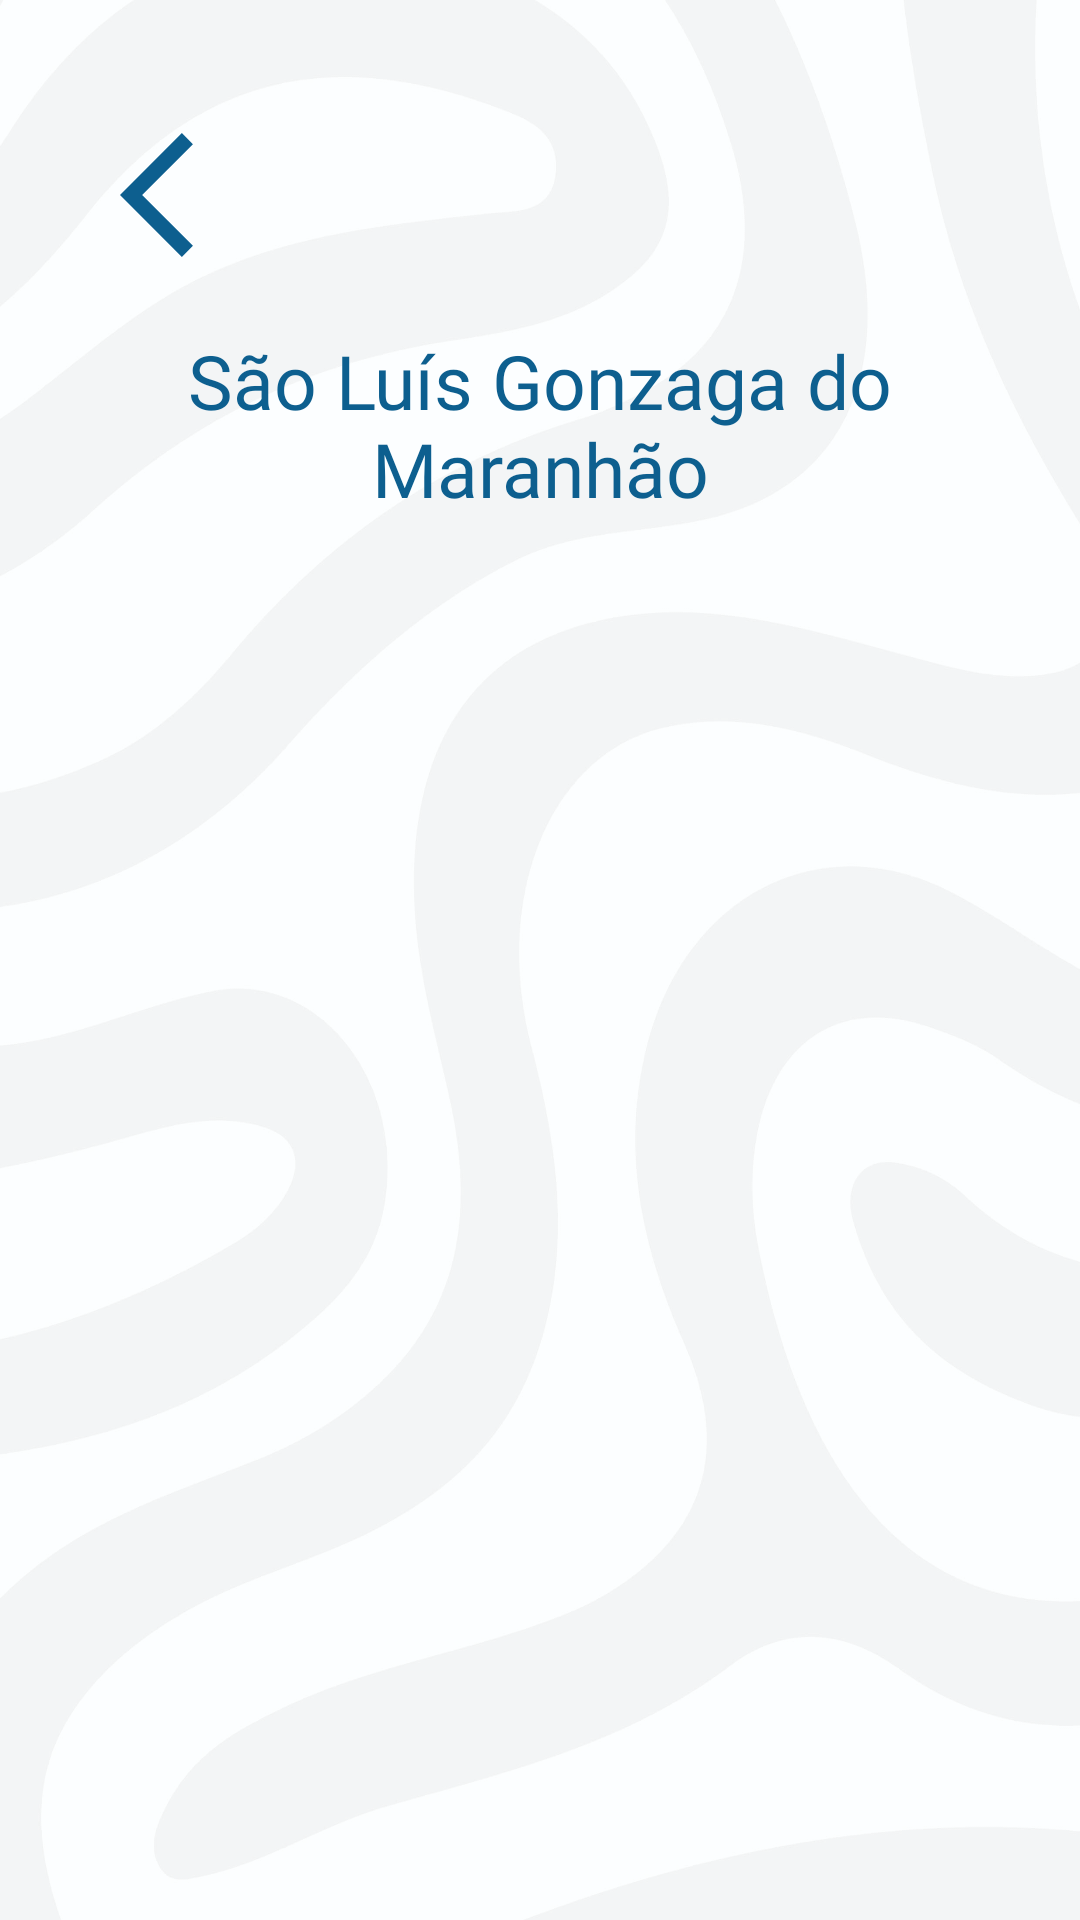

This screen was rendered from an Android layout file. Write that file and the resources it references.
<!-- AndroidManifest.xml: application theme Theme.Eps_ma -->
<!-- res/layout/activity_municipio_sao_luis_gonzaga.xml -->
<?xml version="1.0" encoding="utf-8"?>
<androidx.constraintlayout.widget.ConstraintLayout xmlns:android="http://schemas.android.com/apk/res/android"
    xmlns:app="http://schemas.android.com/apk/res-auto"
    xmlns:tools="http://schemas.android.com/tools"
    android:layout_width="match_parent"
    android:layout_height="match_parent"
    android:background="@drawable/bg_2"
    android:padding="40dp"
    tools:context=".MunicipioSaoLuisGonzaga">

    <ImageView
        android:id="@+id/bt_voltar_municipio_slz_gonzaga_maranhao"
        android:layout_width="50dp"
        android:layout_height="50dp"
        android:src="@drawable/ic_voltar"
        tools:ignore="MissingConstraints" />

    <TextView
        android:id="@+id/title_municipio"
        android:layout_width="match_parent"
        android:layout_height="wrap_content"
        android:layout_marginTop="70sp"
        android:text="@string/formacao_slz_gonzaga_maranhao"
        android:fontFamily="@font/signika_bold"
        android:textSize="25sp"
        android:textAlignment="center"
        android:textColor="@color/azulPrincipal"
        app:layout_constraintEnd_toEndOf="parent"
        app:layout_constraintStart_toStartOf="parent"
        app:layout_constraintTop_toTopOf="parent" />

    <androidx.recyclerview.widget.RecyclerView
        android:id="@+id/info_cursos_slz_gonzaga_maranhao"
        android:layout_width="match_parent"
        android:layout_height="500dp"
        android:layout_below="@+id/title_municipio"
        android:layout_marginTop="8dp"
        android:divider="@android:color/darker_gray"
        android:dividerHeight="1dp"
        android:layout_marginBottom="8dp"
        android:layout_alignParentStart="true"
        app:layout_constraintTop_toBottomOf="@+id/title_municipio"/>

</androidx.constraintlayout.widget.ConstraintLayout>
<!-- resources referenced by this layout -->
<resources>
  <color name="azulPrincipal">#0D5F8F</color>
  <!-- drawable bg_2: jpg bitmap (drawable, 749793 bytes) -->
  <!-- drawable ic_voltar (drawable) -->
  <vector android:autoMirrored="true" android:height="24dp"
      android:tint="#0D5F8F" android:viewportHeight="24"
      android:viewportWidth="24" android:width="24dp" xmlns:android="http://schemas.android.com/apk/res/android">
      <path android:fillColor="@android:color/white" android:pathData="M11.67,3.87L9.9,2.1 0,12l9.9,9.9 1.77,-1.77L3.54,12z"/>
  </vector>
  <string name="formacao_slz_gonzaga_maranhao">São Luís Gonzaga do Maranhão</string>
  <style name="Theme.Eps_ma" parent="Base.Theme.Eps_ma" />
  <style name="Base.Theme.Eps_ma" parent="Theme.Material3.DayNight.NoActionBar">
          
          
      </style>
</resources>
